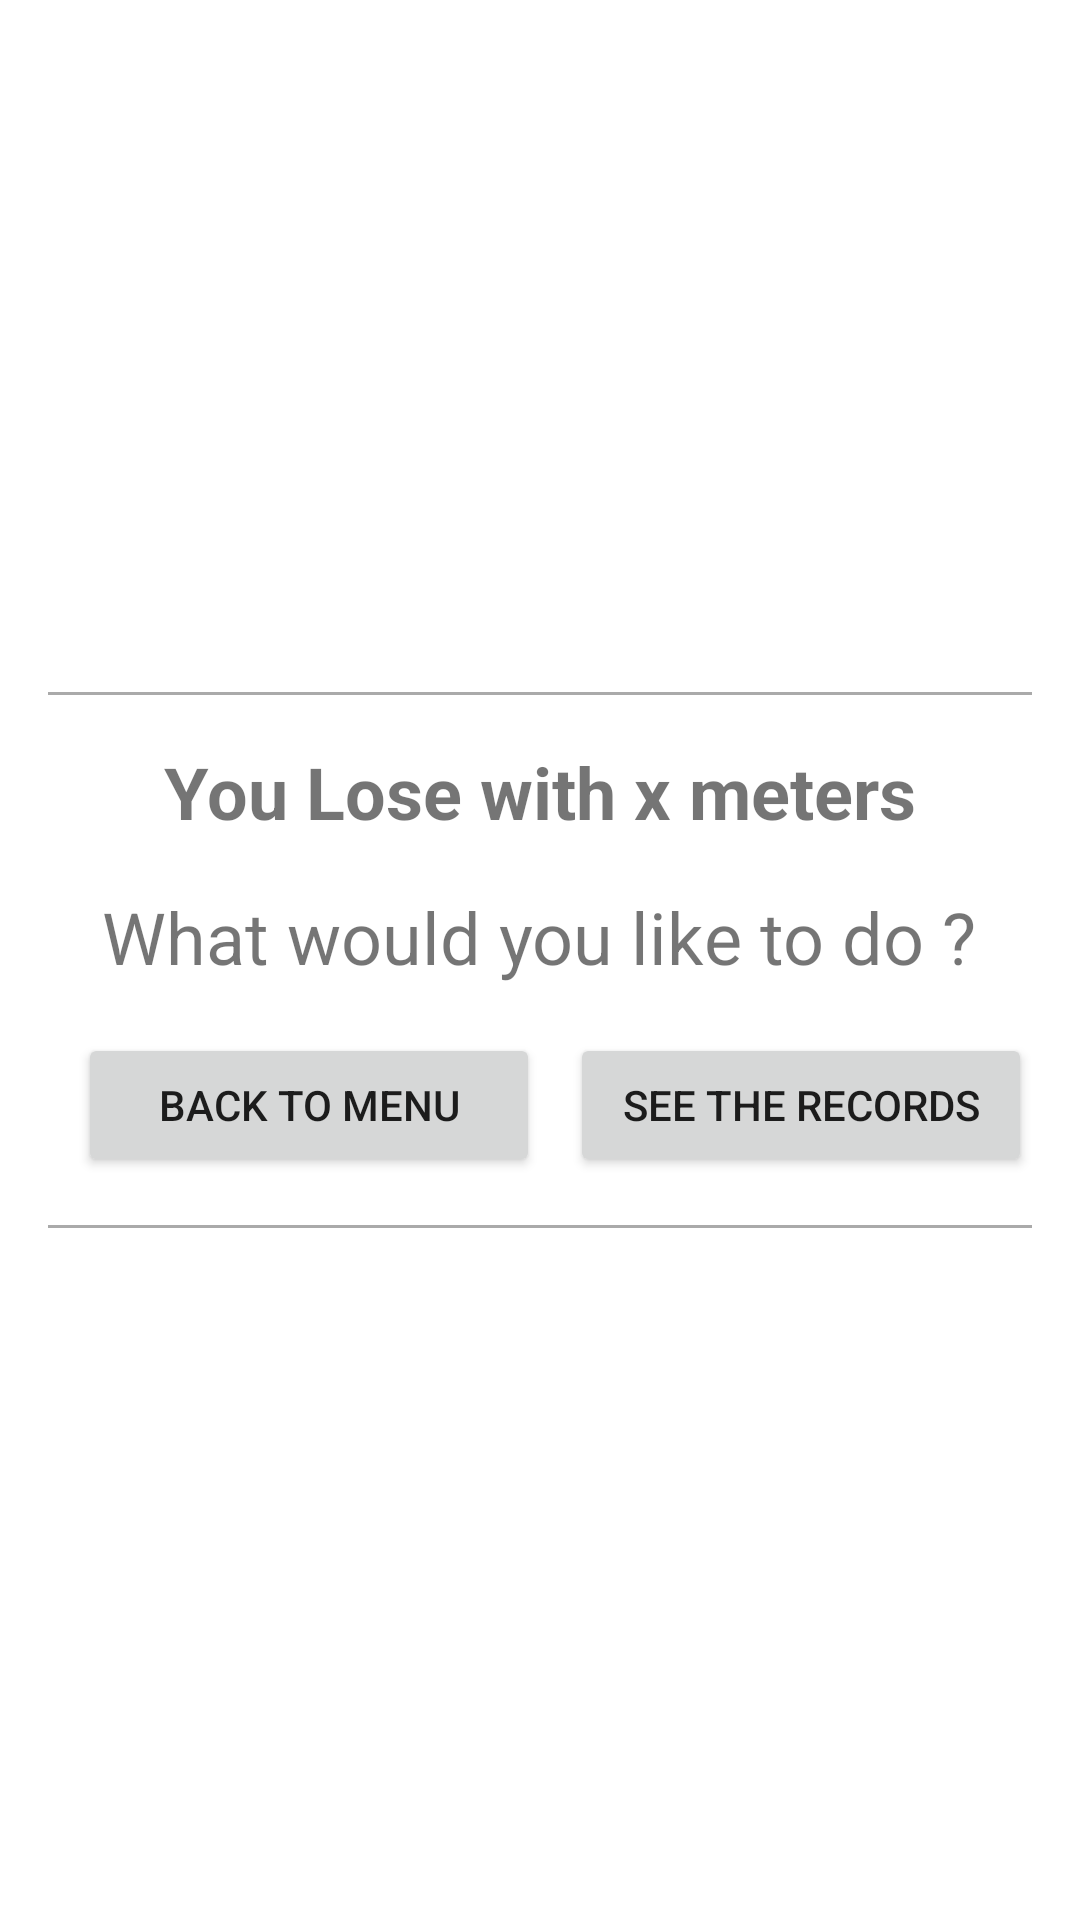

Layout XML and referenced resources for this Android screen:
<!-- AndroidManifest.xml: application theme Theme.CarEndlessGame -->
<!-- res/layout/activity_lose.xml -->
<LinearLayout xmlns:android="http://schemas.android.com/apk/res/android"
    android:orientation="vertical"
    android:layout_width="match_parent"
    android:layout_height="match_parent"
    android:gravity="center"
    android:layoutDirection="ltr"
    android:padding="16dp"
    android:screenOrientation="portrait"
    >

    <View
        android:layout_width="match_parent"
        android:layout_height="1dp"
        android:background="@android:color/darker_gray"
        android:layout_marginTop="16dp"
        android:layout_marginBottom="16dp"/>
    <TextView
        android:id="@+id/lose_TXT_meters"
        android:layout_width="wrap_content"
        android:layout_height="wrap_content"
        android:text="You Lose with x meters"
        android:textSize="24sp"
        android:textStyle="bold"
        android:layout_marginBottom="16dp"/>
    <TextView
        android:layout_width="wrap_content"
        android:layout_height="wrap_content"
        android:text="What would you like to do ?"
        android:textSize="24sp"
        android:layout_marginBottom="16dp"/>
    <LinearLayout
        android:orientation="horizontal"
        android:layout_width="match_parent"
        android:layout_height="wrap_content">
        <Button
            android:id="@+id/lose_BTN_menu"
            android:layout_width="0dp"
            android:layout_height="wrap_content"
            android:layout_marginStart="10dp"
            android:layout_weight="1"
            android:text="Back to menu"/>
        <Button
            android:id="@+id/lose_BTN_records"
            android:layout_width="0dp"
            android:layout_height="wrap_content"
            android:layout_marginStart="10dp"
            android:layout_weight="1"
            android:text="See the Records"/>
    </LinearLayout>

    <View
        android:layout_width="match_parent"
        android:layout_height="1dp"
        android:background="@android:color/darker_gray"
        android:layout_marginTop="16dp"
        android:layout_marginBottom="16dp"/>

</LinearLayout>
<!-- resources referenced by this layout -->
<resources>
  <style name="Theme.CarEndlessGame" parent="Theme.MaterialComponents.DayNight.DarkActionBar">
          
          <item name="colorPrimary">@color/purple_500</item>
          <item name="colorPrimaryVariant">@color/purple_700</item>
          <item name="colorOnPrimary">@color/white</item>
          
          <item name="colorSecondary">@color/teal_200</item>
          <item name="colorSecondaryVariant">@color/teal_700</item>
          <item name="colorOnSecondary">@color/black</item>
          
          <item name="android:statusBarColor">?attr/colorPrimaryVariant</item>
          
      </style>
  <color name="purple_500">#FF6200EE</color>
  <color name="purple_700">#FF3700B3</color>
  <color name="white">#FFFFFFFF</color>
  <color name="teal_200">#FF03DAC5</color>
  <color name="teal_700">#FF018786</color>
  <color name="black">#FF000000</color>
</resources>
